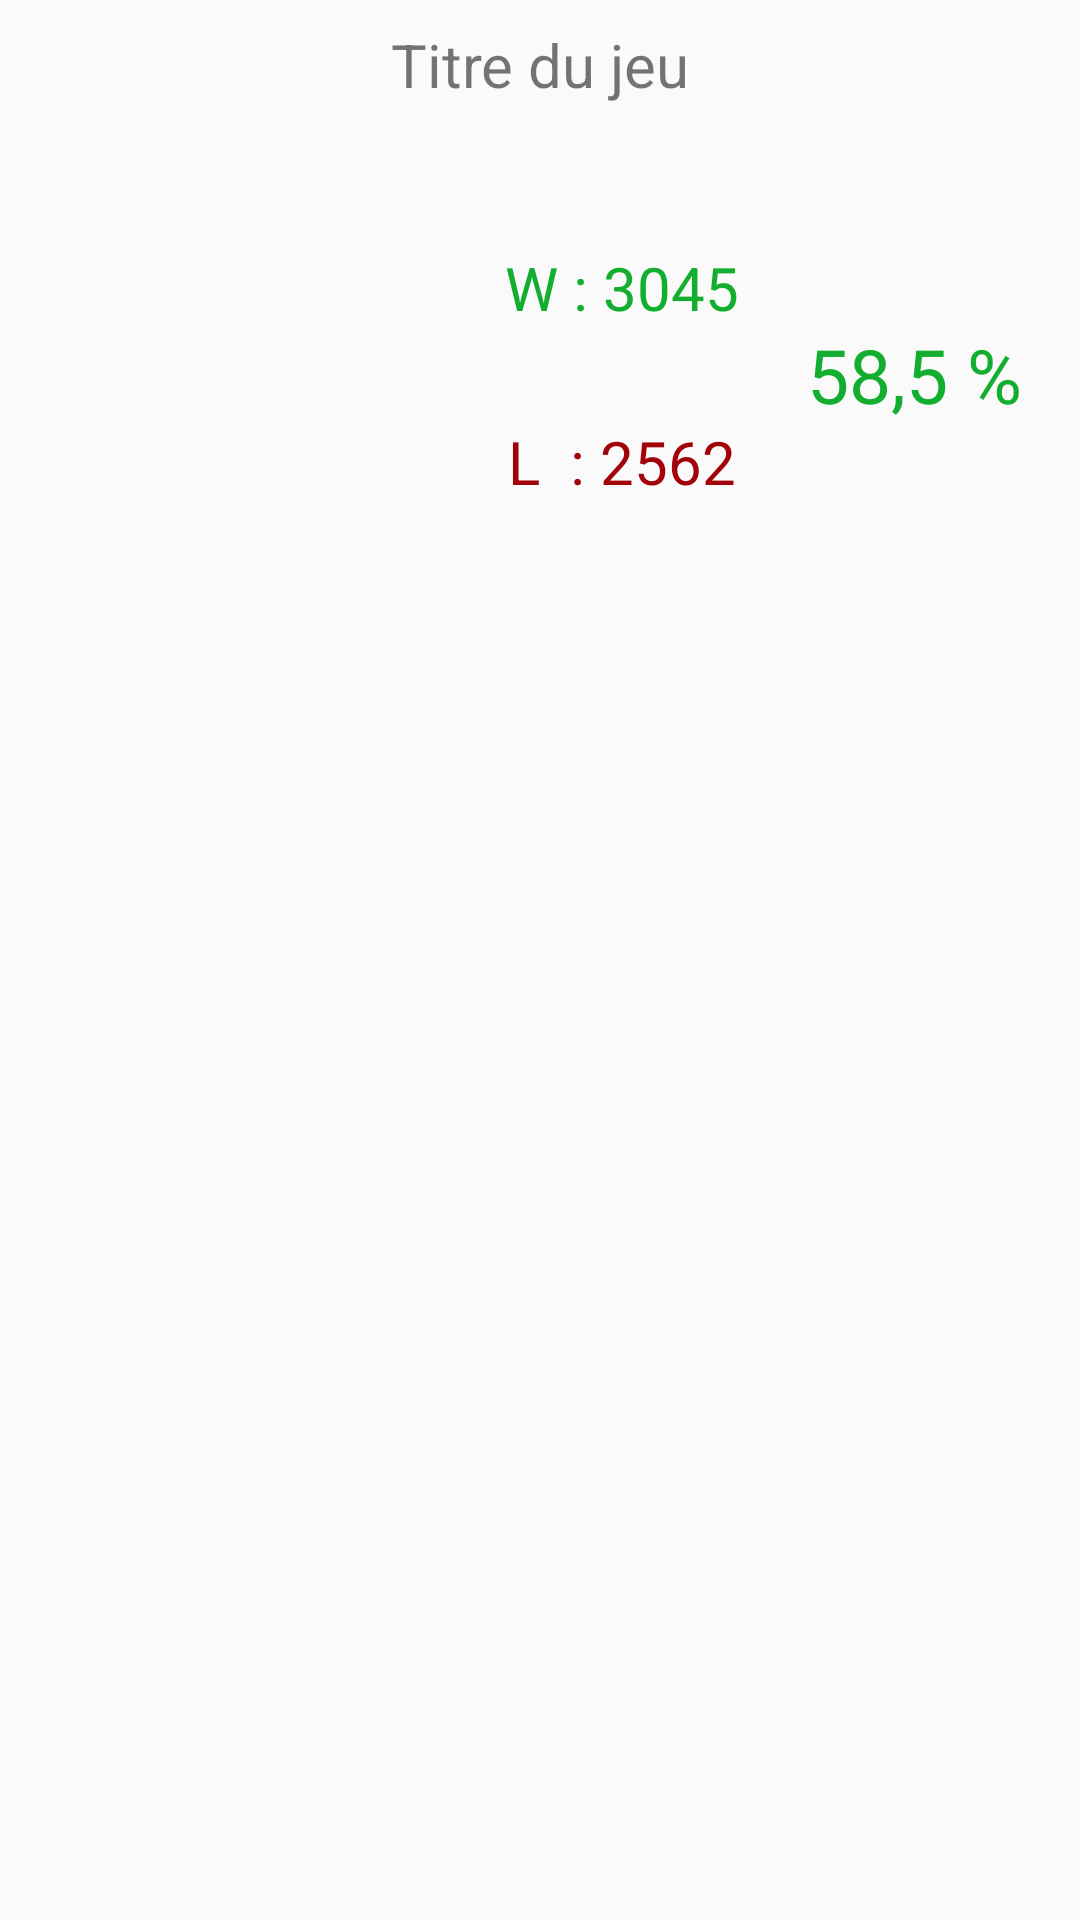

Reconstruct the res/layout file that produces this screen, plus the resources it refers to.
<!-- AndroidManifest.xml: application theme AppTheme -->
<!-- res/layout/activity_stats.xml -->
<?xml version="1.0" encoding="utf-8"?>
<android.support.constraint.ConstraintLayout xmlns:android="http://schemas.android.com/apk/res/android"
    xmlns:app="http://schemas.android.com/apk/res-auto"
    xmlns:tools="http://schemas.android.com/tools"
    android:layout_width="match_parent"
    android:layout_height="match_parent"
    tools:context=".StatActivity">

    <TextView
        android:id="@+id/stats_titre_jeu"
        style="@style/titreJeu"
        android:layout_width="wrap_content"
        android:layout_height="wrap_content"
        android:layout_marginEnd="8dp"
        android:layout_marginLeft="8dp"
        android:layout_marginRight="8dp"
        android:layout_marginStart="8dp"
        android:layout_marginTop="8dp"
        android:text="Titre du jeu"
        app:layout_constraintEnd_toEndOf="parent"
        app:layout_constraintStart_toStartOf="parent"
        app:layout_constraintTop_toTopOf="parent" />

    <LinearLayout
        android:id="@+id/linearLayout2"
        android:layout_width="match_parent"
        android:layout_height="116dp"
        android:layout_marginEnd="8dp"
        android:layout_marginLeft="8dp"
        android:layout_marginRight="8dp"
        android:layout_marginStart="8dp"
        android:layout_marginTop="32dp"
        android:gravity="center"
        android:orientation="horizontal"
        app:layout_constraintEnd_toEndOf="parent"
        app:layout_constraintHorizontal_bias="0.0"
        app:layout_constraintStart_toStartOf="parent"
        app:layout_constraintTop_toBottomOf="@+id/stats_titre_jeu">

        <ImageView
            android:id="@+id/stats_image_jeu"
            android:layout_width="60dp"
            android:layout_height="116dp"
            android:layout_weight="1"
            android:maxWidth="60dp"
            android:contentDescription="Logo du jeu" />

       <LinearLayout
           android:layout_gravity="center"
           android:gravity="center"
           android:layout_width="100dp"
           android:layout_height="match_parent"
           android:orientation="vertical">

           <TextView
               android:id="@+id/stats_nb_wins"
               android:layout_height="match_parent"
               android:layout_weight="1"
               android:gravity="center"
               android:text="W : 3045"
               android:textAlignment="center"
               android:textColor="@color/colorWin"
               android:textSize="20sp"
               android:layout_width="wrap_content" />

           <TextView
               android:id="@+id/stats_nb_lose"
               android:layout_height="match_parent"
               android:layout_weight="1"
               android:gravity="center"
               android:text="L  : 2562"
               android:textAlignment="center"
               android:textColor="@color/colorLose"
               android:textSize="20sp"
               android:layout_width="wrap_content" />


       </LinearLayout>

        <TextView
            android:id="@+id/stats_pourcentage"
            android:layout_width="5dp"
            android:layout_height="match_parent"
            android:layout_weight="1"
            android:gravity="center"
            android:text="58,5 %"
            android:textAlignment="center"
            android:textColor="@color/colorWin"
            android:textSize="25sp" />

    </LinearLayout>


    <ListView
        android:id="@+id/stats_ratios"
        android:layout_width="match_parent"
        android:layout_height="309dp"
        android:layout_marginEnd="0dp"
        android:layout_marginLeft="8dp"
        android:layout_marginRight="8dp"
        android:layout_marginStart="0dp"
        android:layout_marginTop="8dp"
        app:layout_constraintBottom_toBottomOf="parent"
        app:layout_constraintEnd_toEndOf="parent"
        app:layout_constraintHorizontal_bias="1.0"
        app:layout_constraintStart_toStartOf="parent"
        app:layout_constraintTop_toBottomOf="@+id/linearLayout2" />

</android.support.constraint.ConstraintLayout>
<!-- resources referenced by this layout -->
<resources>
  <color name="colorLose">#a10309</color>
  <color name="colorWin">#13ae2f</color>
  <style name="titreJeu">
          <item name="android:layout_width">match_parent</item>
          <item name="android:layout_height">wrap_content</item>
          <item name="android:gravity">center</item>
          <item name="android:textSize">20sp</item>
      </style>
  <style name="AppTheme" parent="Theme.AppCompat.Light.DarkActionBar">
          
          <item name="colorPrimary">@color/colorPrimary</item>
          <item name="colorPrimaryDark">@color/colorPrimaryDark</item>
          <item name="colorAccent">@color/colorAccent</item>
      </style>
  <color name="colorPrimary">#505050</color>
  <color name="colorPrimaryDark">#000000</color>
  <color name="colorAccent">#ff0011</color>
</resources>
